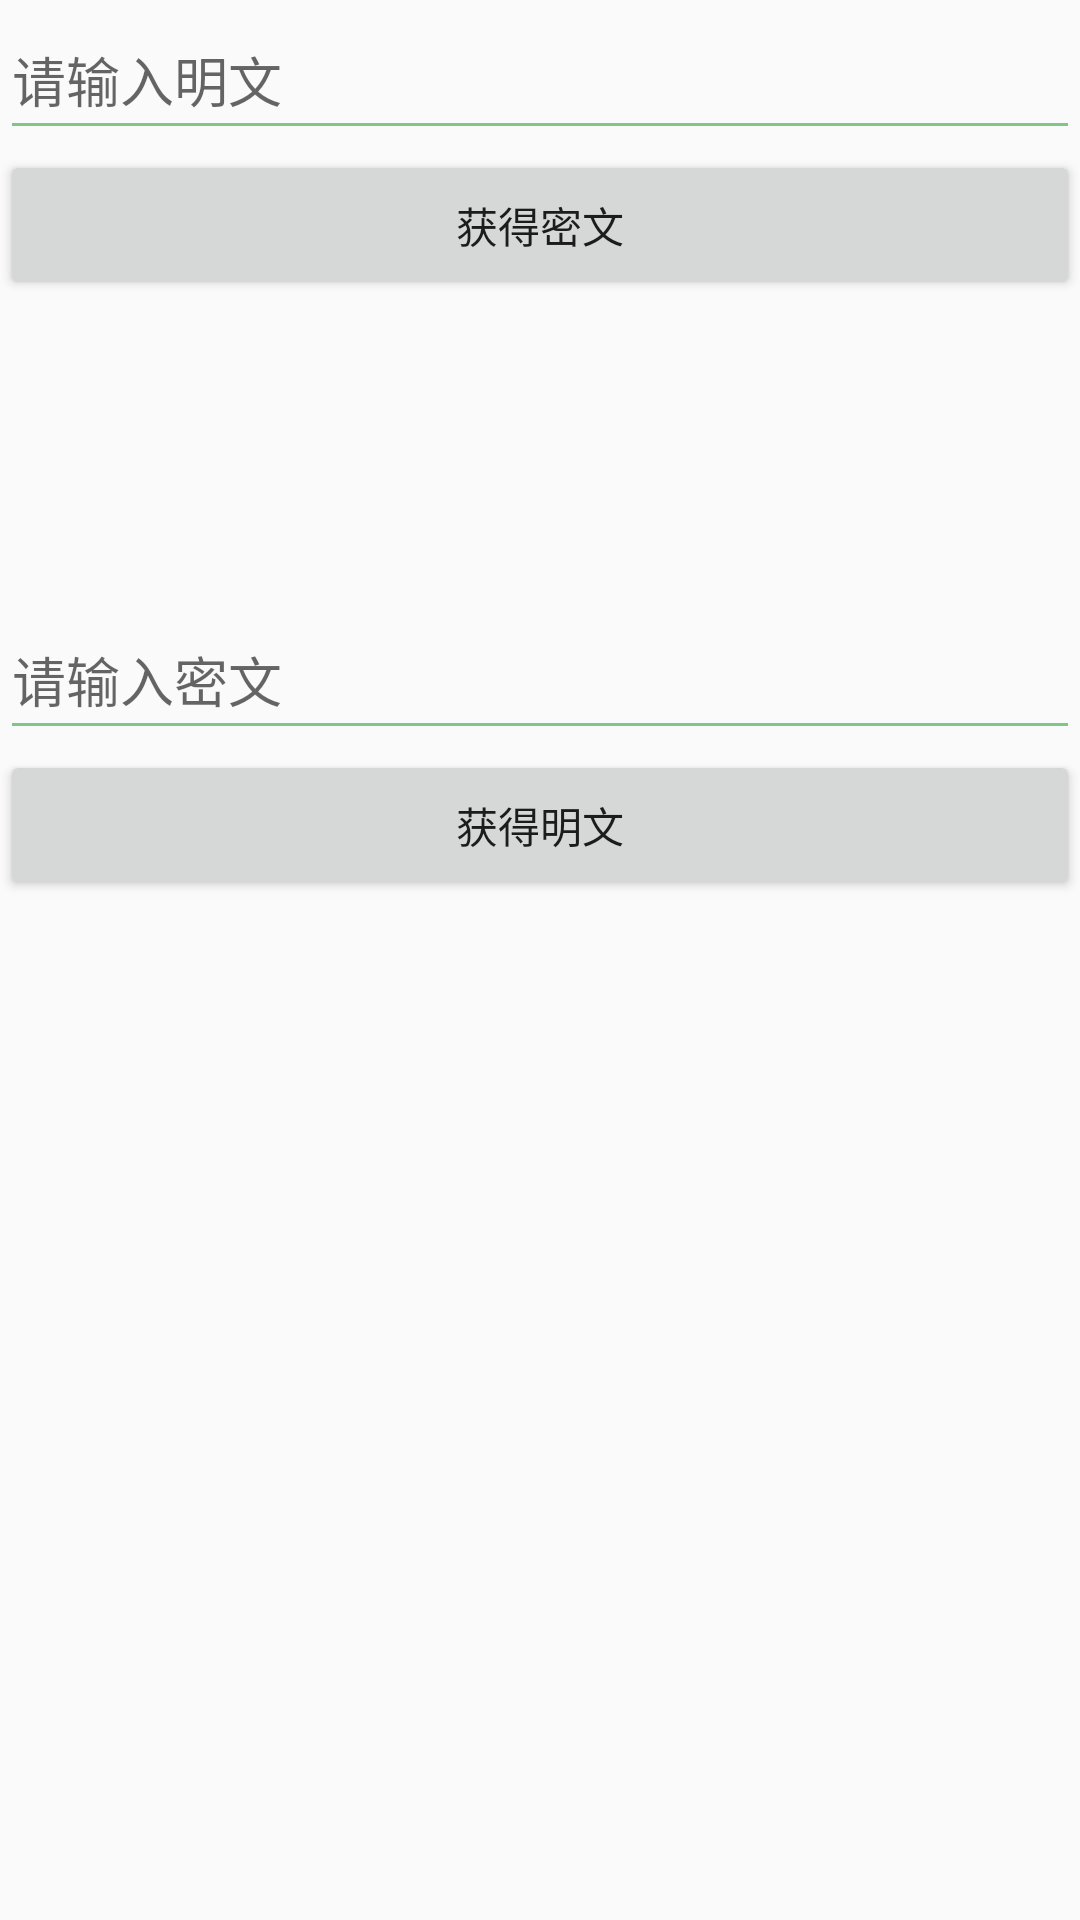

Write the Android layout XML for this screen, with the resource values it uses.
<!-- AndroidManifest.xml: application theme AppTheme -->
<!-- res/layout/jni_test_layout.xml -->
<?xml version="1.0" encoding="utf-8"?>
<LinearLayout xmlns:android="http://schemas.android.com/apk/res/android"
    android:layout_width="match_parent"
    android:layout_height="match_parent"
    android:orientation="vertical">

    <EditText
        android:id="@+id/input"
        android:layout_width="match_parent"
        android:layout_height="50dp"
        android:gravity="center_vertical|left"
        android:hint="请输入明文" />

    <Button
        android:id="@+id/confirm"
        android:layout_width="match_parent"
        android:layout_height="50dp"
        android:text="获得密文" />

    <TextView
        android:id="@+id/output"
        android:layout_width="match_parent"
        android:layout_height="100dp" />


    <EditText
        android:id="@+id/inputPri"
        android:layout_width="match_parent"
        android:layout_height="50dp"
        android:gravity="center_vertical|left"
        android:hint="请输入密文" />

    <Button
        android:id="@+id/confirmPri"
        android:layout_width="match_parent"
        android:layout_height="50dp"
        android:text="获得明文" />

    <TextView
        android:id="@+id/outputPri"
        android:layout_width="match_parent"
        android:layout_height="100dp" />
</LinearLayout>
<!-- resources referenced by this layout -->
<resources>
  <style name="AppTheme" parent="BaseAppTheme">
          
      </style>
  <style name="BaseAppTheme" parent="@style/Theme.AppCompat.Light.DarkActionBar">
          
          <item name="colorPrimary">@color/primaryBlue</item>
          
          <item name="colorPrimaryDark">@color/primaryDarkBlue</item>
          
          <item name="colorAccent">@color/accentPink</item>
  
          
          <item name="colorControlNormal">@color/controlNormalGreen</item>
          
          <item name="colorControlActivated">@color/controlActivatedGreen</item>
      </style>
  <color name="primaryBlue">#BABABA</color>
  <color name="primaryDarkBlue">#71C671</color>
  <color name="accentPink">#3CB371</color>
  <color name="controlNormalGreen">#81C784</color>
  <color name="controlActivatedGreen">#4CAF50</color>
</resources>
